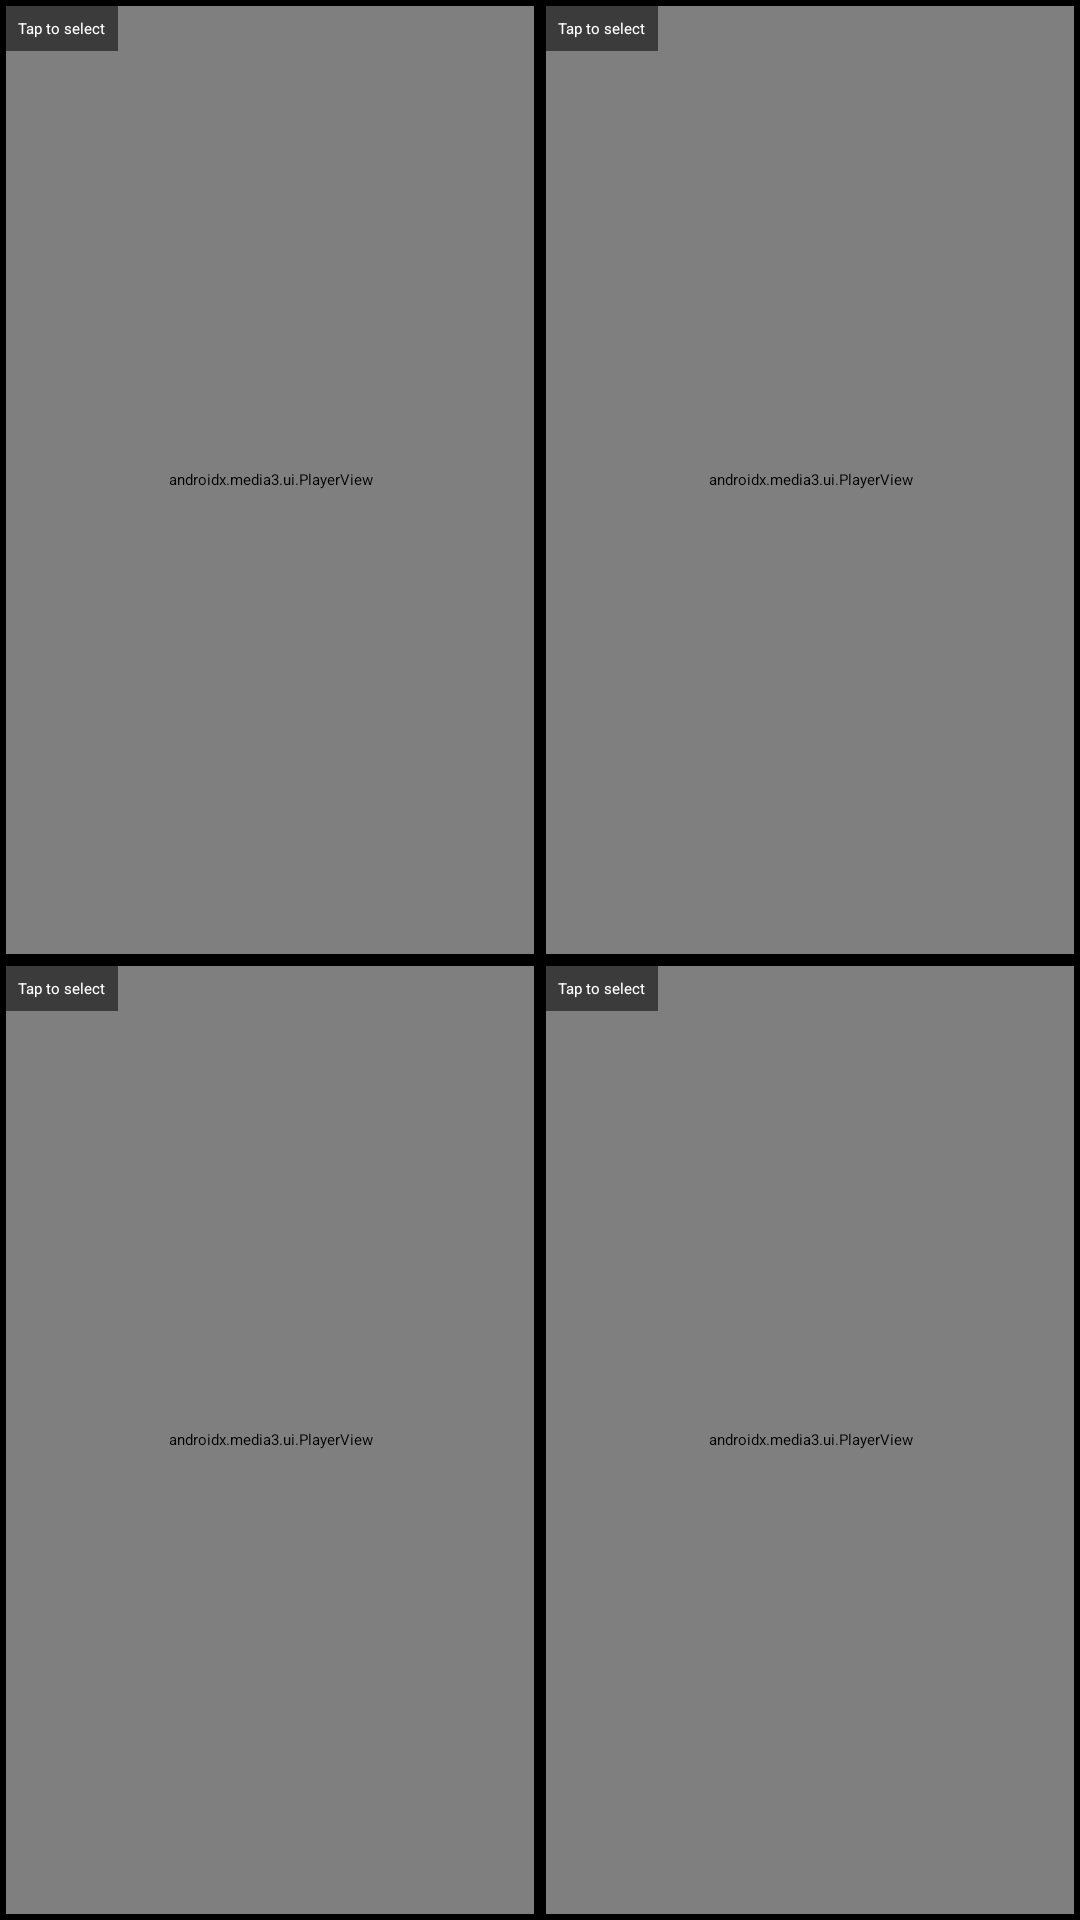

Layout XML and referenced resources for this Android screen:
<!-- AndroidManifest.xml: application theme Theme.Firestreams -->
<!-- res/layout/activity_multistream.xml -->
<?xml version="1.0" encoding="utf-8"?>
<GridLayout xmlns:android="http://schemas.android.com/apk/res/android"
    android:layout_width="match_parent"
    android:layout_height="match_parent"
    android:background="#000000"
    android:columnCount="2"
    android:rowCount="2">

    <FrameLayout android:id="@+id/cell_0"
        android:layout_width="0dp" android:layout_height="0dp"
        android:layout_columnWeight="1" android:layout_rowWeight="1"
        android:padding="2dp">
        <androidx.media3.ui.PlayerView android:id="@+id/player_0"
            android:layout_width="match_parent" android:layout_height="match_parent" />
        <TextView android:id="@+id/label_0" android:layout_width="wrap_content"
            android:layout_height="wrap_content" android:textColor="#FFF"
            android:background="#88000000" android:padding="4dp"
            android:text="Tap to select" android:layout_gravity="top|start" />
    </FrameLayout>

    <FrameLayout android:id="@+id/cell_1"
        android:layout_width="0dp" android:layout_height="0dp"
        android:layout_columnWeight="1" android:layout_rowWeight="1"
        android:padding="2dp">
        <androidx.media3.ui.PlayerView android:id="@+id/player_1"
            android:layout_width="match_parent" android:layout_height="match_parent" />
        <TextView android:id="@+id/label_1" android:layout_width="wrap_content"
            android:layout_height="wrap_content" android:textColor="#FFF"
            android:background="#88000000" android:padding="4dp"
            android:text="Tap to select" android:layout_gravity="top|start" />
    </FrameLayout>

    <FrameLayout android:id="@+id/cell_2"
        android:layout_width="0dp" android:layout_height="0dp"
        android:layout_columnWeight="1" android:layout_rowWeight="1"
        android:padding="2dp">
        <androidx.media3.ui.PlayerView android:id="@+id/player_2"
            android:layout_width="match_parent" android:layout_height="match_parent" />
        <TextView android:id="@+id/label_2" android:layout_width="wrap_content"
            android:layout_height="wrap_content" android:textColor="#FFF"
            android:background="#88000000" android:padding="4dp"
            android:text="Tap to select" android:layout_gravity="top|start" />
    </FrameLayout>

    <FrameLayout android:id="@+id/cell_3"
        android:layout_width="0dp" android:layout_height="0dp"
        android:layout_columnWeight="1" android:layout_rowWeight="1"
        android:padding="2dp">
        <androidx.media3.ui.PlayerView android:id="@+id/player_3"
            android:layout_width="match_parent" android:layout_height="match_parent" />
        <TextView android:id="@+id/label_3" android:layout_width="wrap_content"
            android:layout_height="wrap_content" android:textColor="#FFF"
            android:background="#88000000" android:padding="4dp"
            android:text="Tap to select" android:layout_gravity="top|start" />
    </FrameLayout>

</GridLayout>
<!-- resources referenced by this layout -->
<resources>
  <style name="Theme.Firestreams" parent="Theme.Leanback">
          <item name="android:windowBackground">@color/bg_primary</item>
          <item name="android:colorBackground">@color/bg_primary</item>
          <item name="android:textColorPrimary">@color/text_primary</item>
          <item name="android:textColorSecondary">@color/text_secondary</item>
      </style>
  <color name="bg_primary">#000000</color>
  <color name="text_primary">#FFFFFF</color>
  <color name="text_secondary">#8E8E93</color>
</resources>
